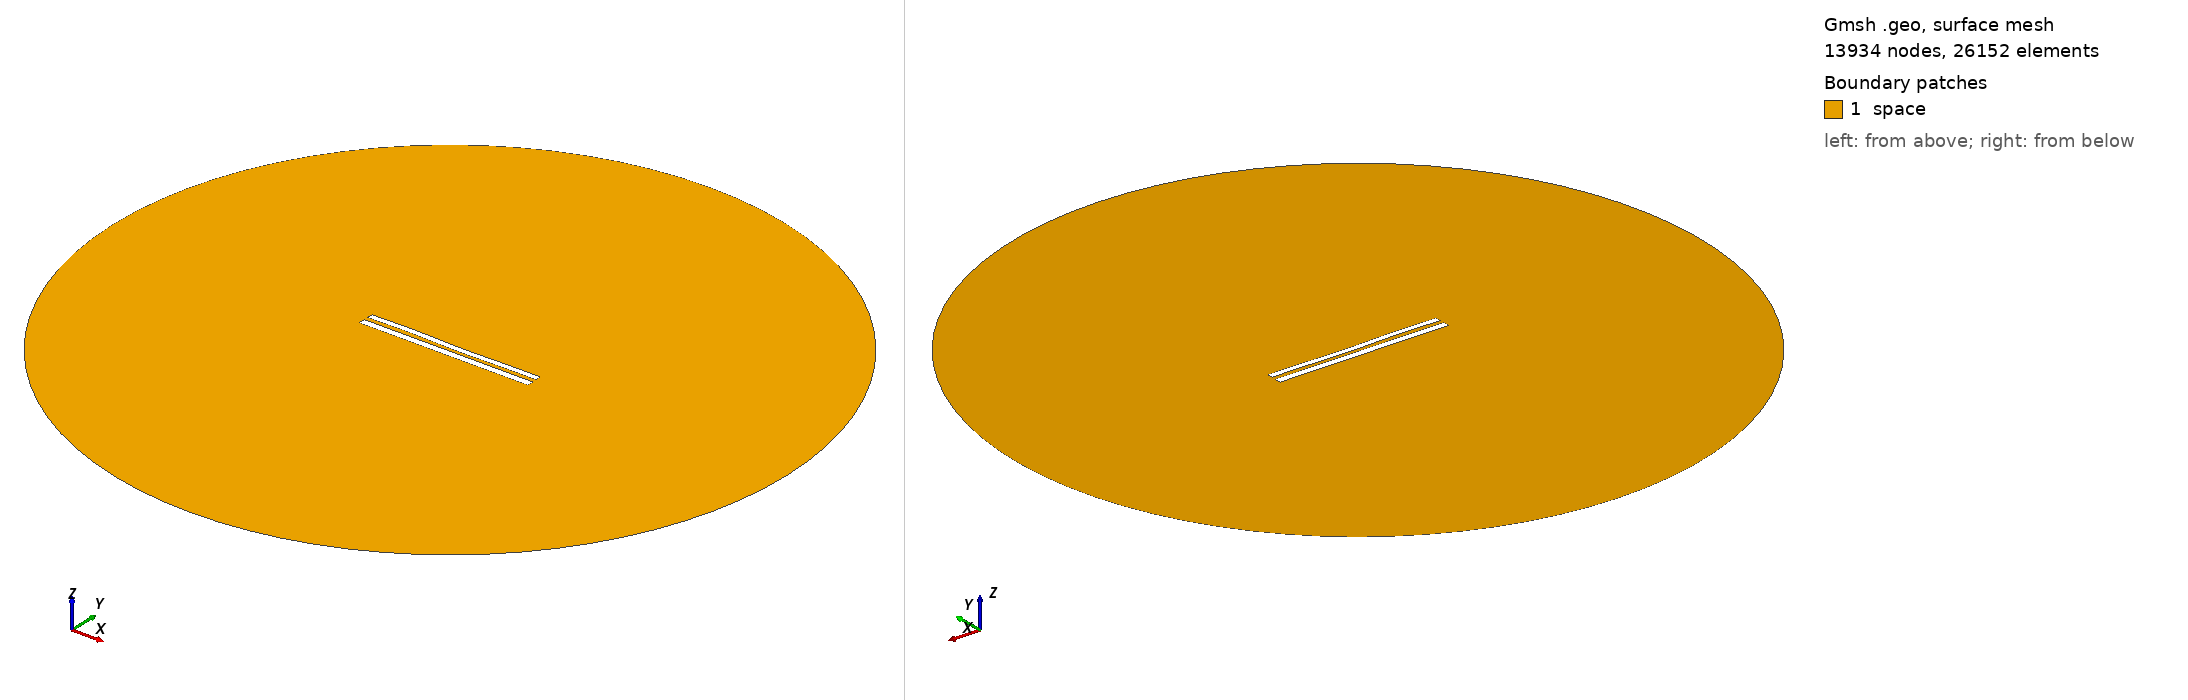

Gmsh geometry script, surface-meshed: 13934 nodes, 26152 surface elements. Boundary patches (legend numbers): 1 space. Left view from above one corner, right view from below the opposite corner. Legend entries are the model's physical surfaces. The drawing asked Gmsh for element sizes between 1% and 20% of the model's largest extent; the script's own settings can give other sizes.

=== 8925.geo (drawn) ===
//---------------------------------------
// Geometry kernel
//---------------------------------------

SetFactory("OpenCASCADE");



//---------------------------------------
// Parameters of the geometry
//---------------------------------------

// Overetch of the upper plate
overetch = 0.25;

// Distance between the plates
distance = 2.5;

// Discretization over the x axis (for the deformation)
nx = 50; 

// Length of the plate
L = 100 - overetch; 

// Number of modes
n = 4; 

// 1st mode coefficient
coeff(1) = -0.075;
beta(1) = 0.596864 * 3.1415926535 / L;

// 2nd mode coefficient
coeff(2) = -0.075;
beta(2) = 1.49418 * 3.1415926535 / L;

// 3rd mode coefficient
coeff(3) = 0.15;
beta(3) = 2.50025 * 3.1415926535 / L;

// 4th mode coefficient
coeff(4) = 0.15;
beta(4) = 3.49999 * 3.1415926535 / L;



//---------------------------------------
// Upper plate (deformed rectangle)
//---------------------------------------

// Coordiantes of the upper plate
xmin = -50;
xmax = 50 - overetch;

// Height of the upper plate
yheight = 4 - 2 * overetch;

// Indexes of the points
UpperID[] = {};
LowerID[] = {};
LeftID[] = {};
RightID[] = {};

// Point index
p = 1;

// Horizontal edges
For i In {1:nx}
    x = xmin + (i-1)*(xmax - xmin)/(nx-1);

    y_bottom = distance / 2 + overetch;
    For j In {1:n}
        C = (Cosh(beta(j)*L) + Cos(beta(j)*L)) / (Sinh(beta(j)*L) + Sin(beta(j)*L));
        y_bottom  = y_bottom + coeff(j) * (Cosh(beta(j)*(x+50)) - Cos(beta(j)*(x+50)) - C * (Sinh(beta(j)*(x+50)) - Sin(beta(j)*(x+50))));
    EndFor

    y_top = y_bottom + yheight;

    Point(p) = {x, y_top, 0, 1.0};
    UpperID[i] = p;
    p = p + 1;

    Point(p) = {x, y_bottom, 0, 1.0};
    LowerID[i] = p;
    p = p + 1;
EndFor

// Create point lists
UpperPts[] = {}; LowerPts[] = {};
For i In {1:nx}
  UpperPts[] += {UpperID[i]};
  LowerPts[] += {LowerID[i]};
EndFor

// Build splines
Spline(1) = {UpperPts[]};
Spline(2) = {LowerPts[]};
Line(3) = {LowerPts[nx-1], UpperPts[nx-1]};
Line(4) = {LowerPts[0], UpperPts[0]};

// Build the plane surface
Curve Loop(1) = {2, 3, -1, -4};
Plane Surface(1) = {1};



//---------------------------------------
// Lower plate (rectangle)
//---------------------------------------

// Vertices
Point(1001) = {-50, -1, 0, 1.0};
Point(1002) = { 50, -1, 0, 1.0};
Point(1003) = { 50,  -5, 0, 1.0};
Point(1004) = {-50,  -5, 0, 1.0};

// Edges
Line(5) = {1001, 1002};
Line(6) = {1002, 1003};
Line(7) = {1003, 1004};
Line(8) = {1004, 1001};

// Plane surface
Line Loop(2) = {5, 6, 7, 8};
Plane Surface(2) = {2}; 



//---------------------------------------
// Outer (fictious) boundary
//---------------------------------------

// Points
Point(1005) = {0, 0, 0};       // Center
Point(1006) = {200, 0, 0};     // Start point
Point(1007) = {0, 200, 0};     // 90 degrees
Point(1008) = {-200, 0, 0};    // 180 degrees
Point(1009) = {0, -200, 0};    // 270 degrees

// Circle arcs (each needs start, center, end)
Circle(9) = {1006, 1005, 1007};
Circle(10) = {1007, 1005, 1008};
Circle(11) = {1008, 1005, 1009};
Circle(12) = {1009, 1005, 1006};

// Plane surface for the entire domain
Curve Loop(3) = {9, 10, 11, 12};
Surface(3) = {3};

// Subtract the plates from the whole domain to obtain the actual domain where we want to solve the equations
BooleanDifference{ Surface{3}; Delete; }{ Surface{1}; Surface{2}; Delete; }




//---------------------------------------
// Transfinite Lines/Curves
//---------------------------------------

// Set the number of points on the boundaries
r = 7;

// Plates
Transfinite Curve {1, 2} = 50*r Using Progression 1;
Transfinite Curve {3, 4} = 2*r Using Progression 1;
Transfinite Line {5, 7} = 50*r Using Progression 1;
Transfinite Line {6, 8} = 2*r Using Progression 1;

// Outer boundary
Transfinite Line {9, 10, 11, 12} = 20 Using Progression 1;



//---------------------------------------
// Physical groups
//---------------------------------------                

// Physical curves (boundaries)
Physical Line("force_segment", 10) = {2};
Physical Line("upper_plate", 11) = {1, 3, 4};
Physical Line("lower_plate", 12) = {5, 6, 7, 8};
Physical Line("boundary", 20) = {9, 10, 11, 12};

// Physical Surfaces
Physical Surface("space", 30) = {3};



//---------------------------------------
// 6. Generate the Mesh
//---------------------------------------

// 2D mesh generation
Mesh 2;
